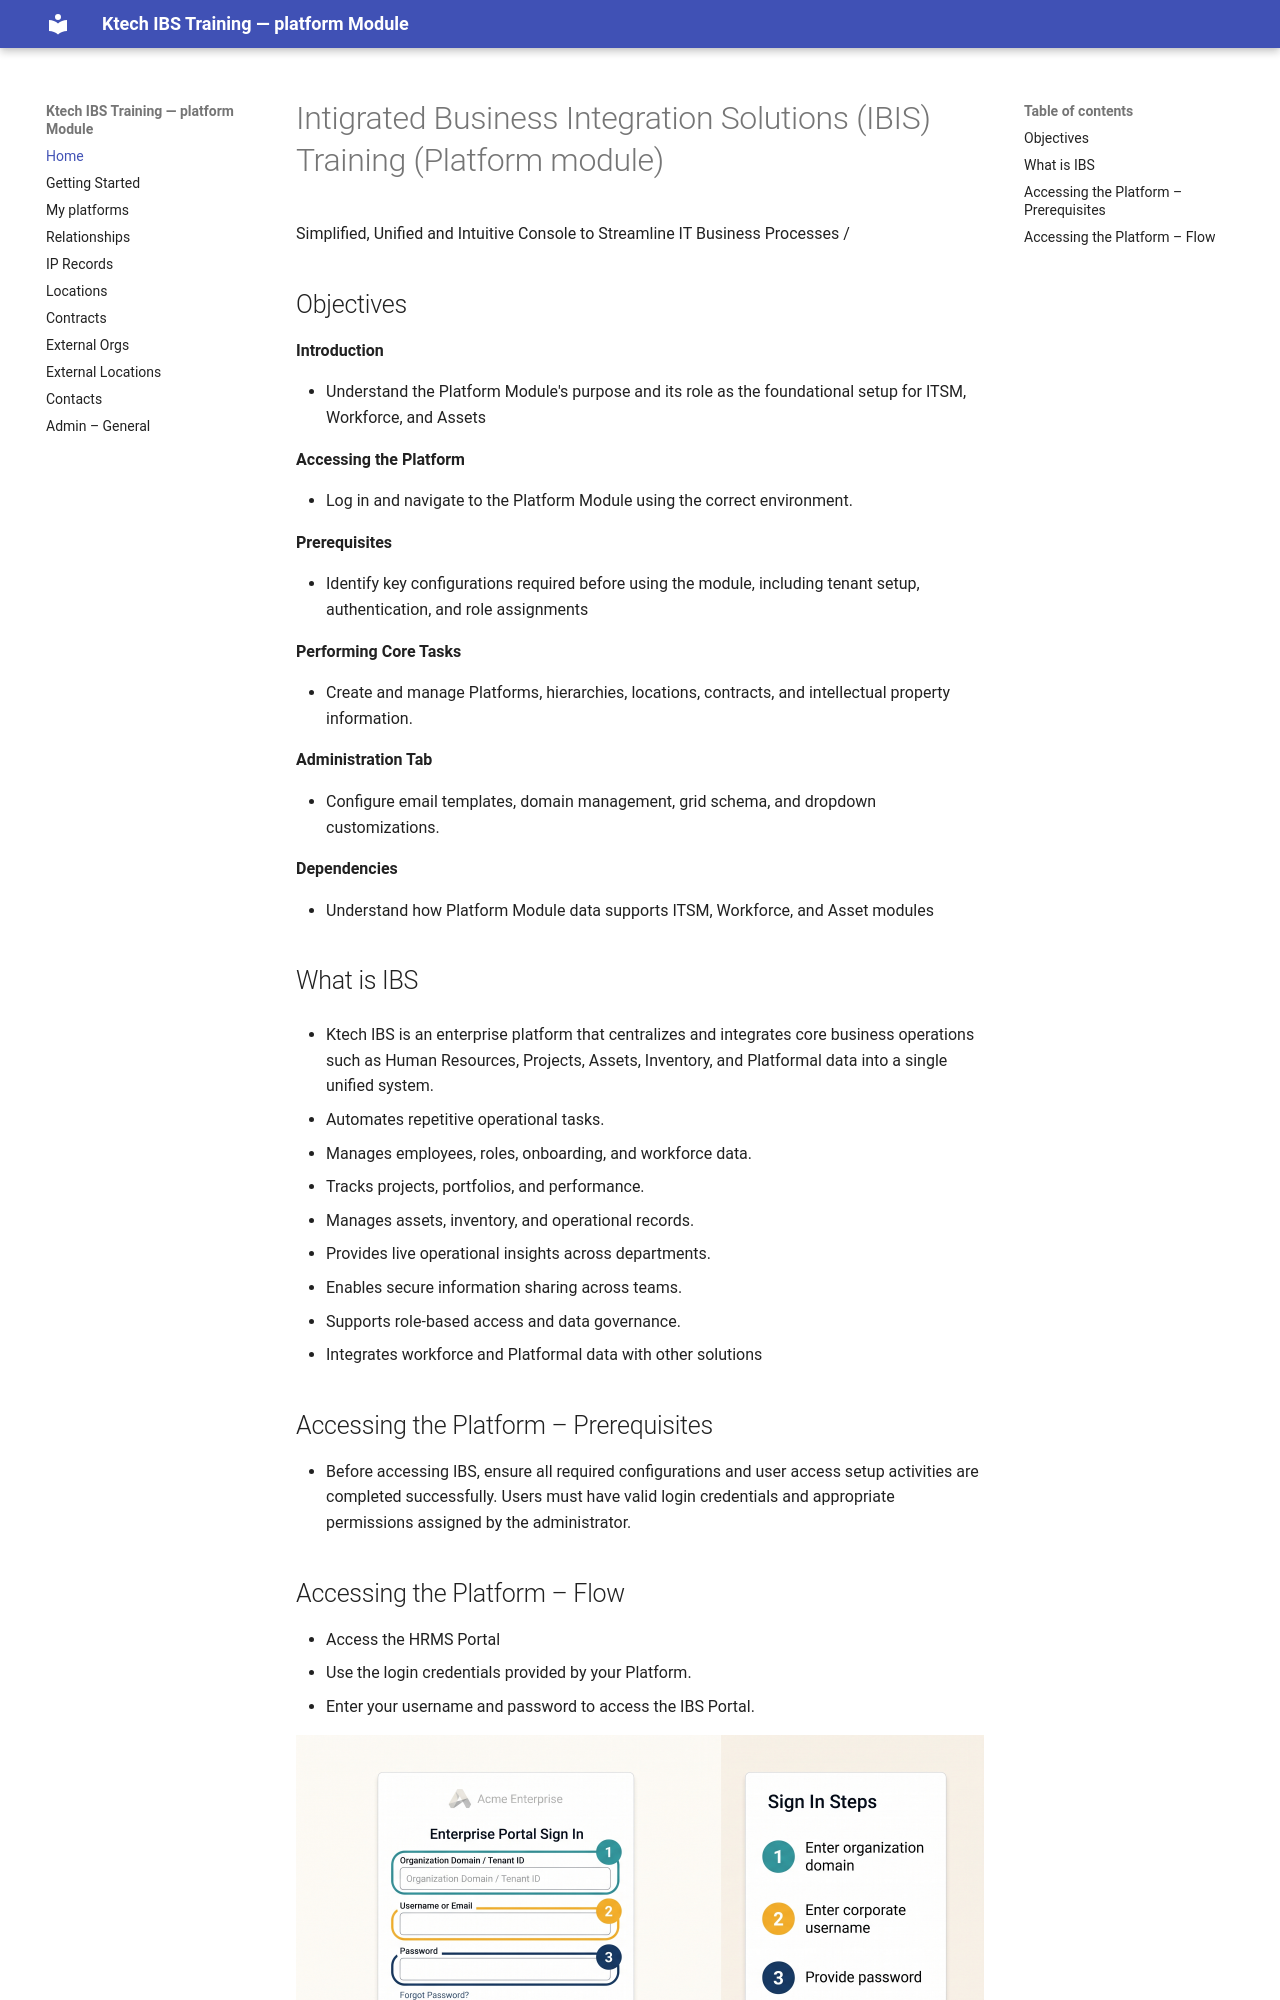

repository: SatyaDora/ebis-org-docs · page: index.html · generator: mkdocs

# Intigrated Business Integration Solutions (IBIS) Training (Platform module)

Simplified, Unified and Intuitive Console to Streamline IT Business Processes
/
## Objectives

**Introduction**

- Understand the Platform Module's purpose and its role as the foundational setup for ITSM, Workforce, and Assets

**Accessing the Platform**

- Log in and navigate to the Platform Module using the correct environment.

**Prerequisites**

- Identify key configurations required before using the module, including tenant setup, authentication, and role assignments

**Performing Core Tasks**

- Create and manage Platforms, hierarchies, locations, contracts, and intellectual property information.

**Administration Tab**

- Configure email templates, domain management, grid schema, and dropdown customizations.

**Dependencies**

- Understand how Platform Module data supports ITSM, Workforce, and Asset modules
